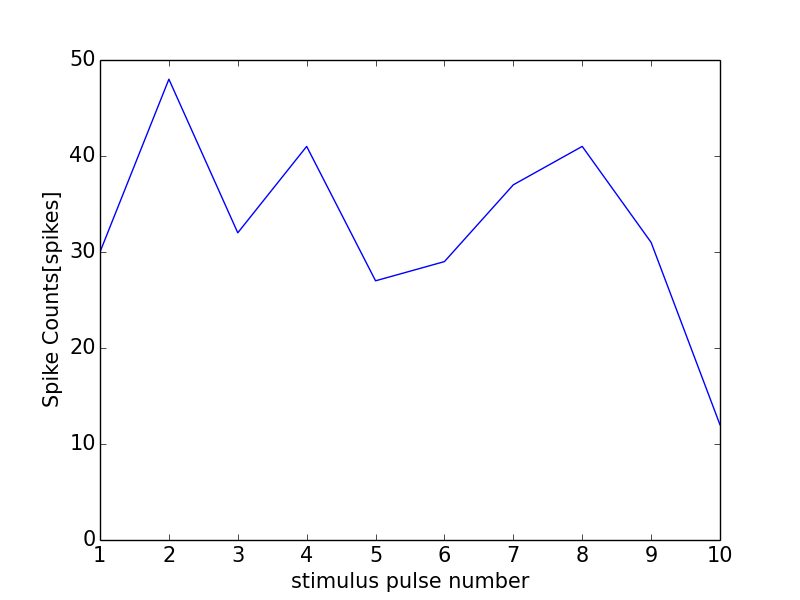

The file beside this chart, header and first rows:
0, 0.0
0, 0
1, 30
2, 48
3, 32
4, 41
5, 27
6, 29
7, 37
8, 41
9, 31
10, 12
11, 0
